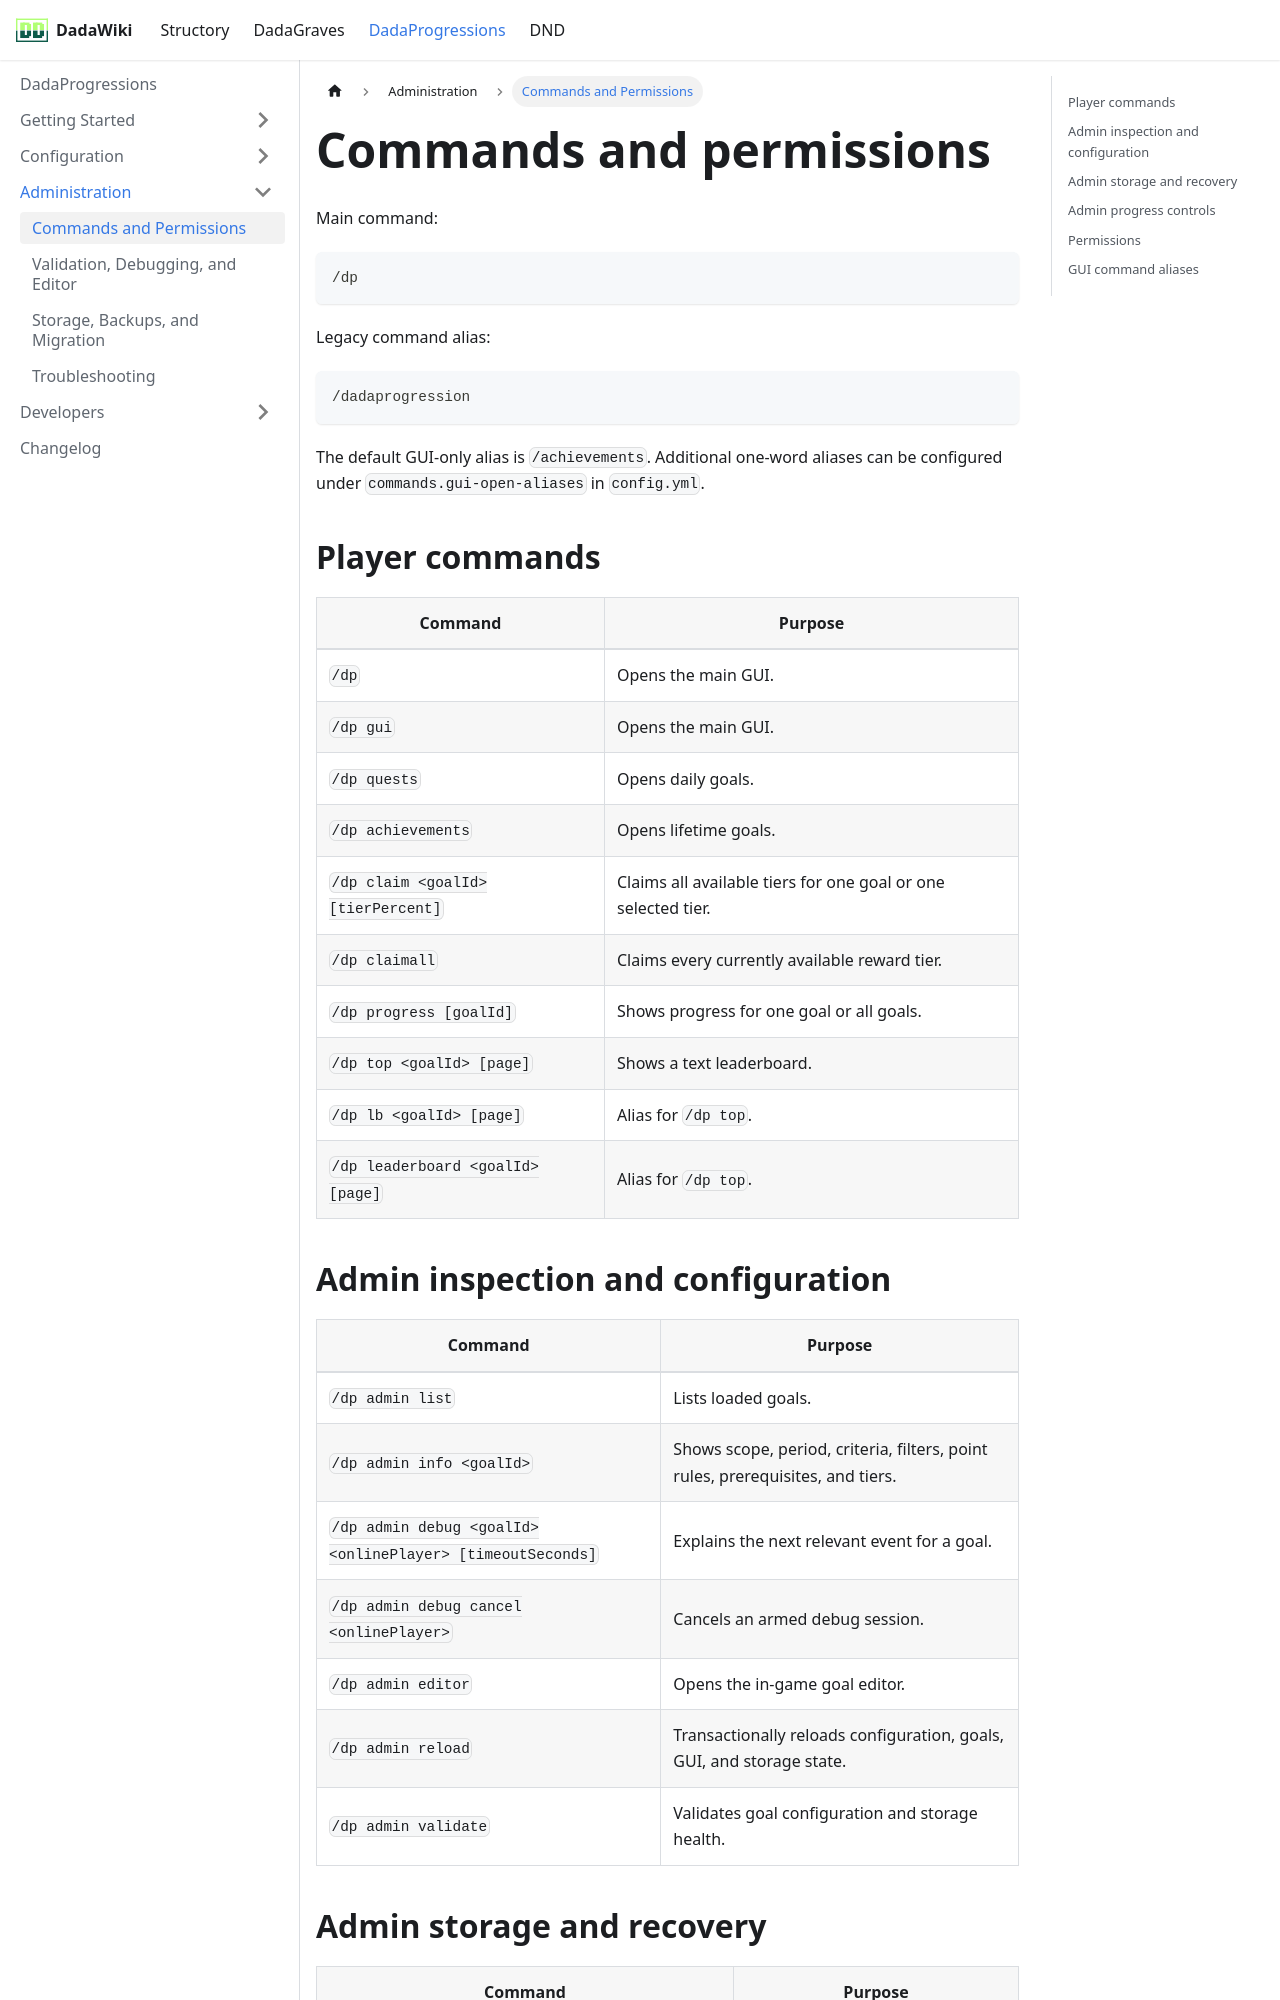

repository: andreadada/dadadocu · page: docs/dadaprogressions/administration/commands-and-permissions/index.html · generator: docusaurus

---
sidebar_position: 1
title: Commands and Permissions
---

# Commands and permissions

Main command:

```text
/dp
```

Legacy command alias:

```text
/dadaprogression
```

The default GUI-only alias is `/achievements`. Additional one-word aliases can be configured under `commands.gui-open-aliases` in `config.yml`.

## Player commands

| Command | Purpose |
|---|---|
| `/dp` | Opens the main GUI. |
| `/dp gui` | Opens the main GUI. |
| `/dp quests` | Opens daily goals. |
| `/dp achievements` | Opens lifetime goals. |
| `/dp claim <goalId> [tierPercent]` | Claims all available tiers for one goal or one selected tier. |
| `/dp claimall` | Claims every currently available reward tier. |
| `/dp progress [goalId]` | Shows progress for one goal or all goals. |
| `/dp top <goalId> [page]` | Shows a text leaderboard. |
| `/dp lb <goalId> [page]` | Alias for `/dp top`. |
| `/dp leaderboard <goalId> [page]` | Alias for `/dp top`. |

## Admin inspection and configuration

| Command | Purpose |
|---|---|
| `/dp admin list` | Lists loaded goals. |
| `/dp admin info <goalId>` | Shows scope, period, criteria, filters, point rules, prerequisites, and tiers. |
| `/dp admin debug <goalId> <onlinePlayer> [timeoutSeconds]` | Explains the next relevant event for a goal. |
| `/dp admin debug cancel <onlinePlayer>` | Cancels an armed debug session. |
| `/dp admin editor` | Opens the in-game goal editor. |
| `/dp admin reload` | Transactionally reloads configuration, goals, GUI, and storage state. |
| `/dp admin validate` | Validates goal configuration and storage health. |
